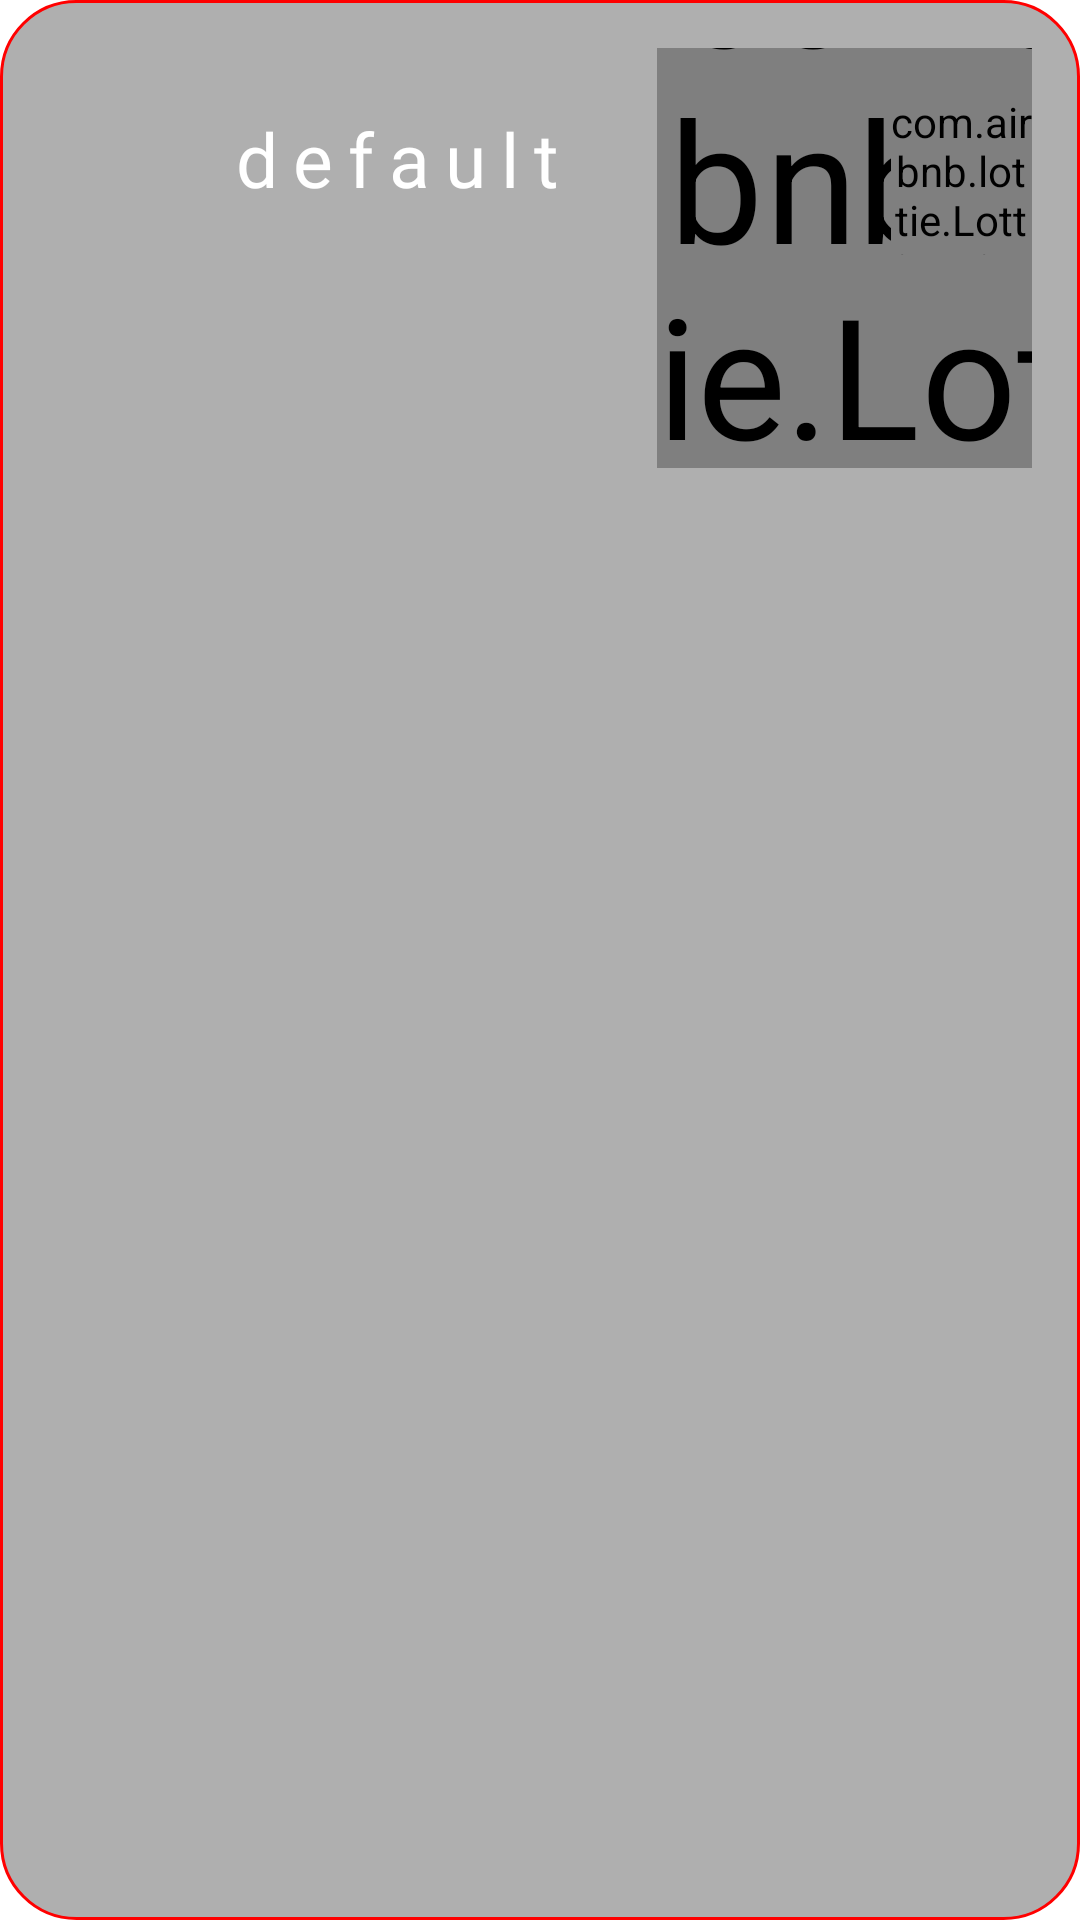

Here is an Android app screen rendered from its layout file. Give the layout XML and the strings, colors and styles it references.
<!-- AndroidManifest.xml: application theme Theme.EscapeGame -->
<!-- res/layout/user_item.xml -->
<?xml version="1.0" encoding="utf-8"?>
<androidx.constraintlayout.widget.ConstraintLayout xmlns:android="http://schemas.android.com/apk/res/android"
    xmlns:app="http://schemas.android.com/apk/res-auto"
    xmlns:tools="http://schemas.android.com/tools"
    android:layout_width="match_parent"
    android:layout_height="110dp"
    android:layout_margin="18dp"
    android:orientation="horizontal"
    android:background="@drawable/item_user_background"
    android:elevation="40dp"
    android:padding="16dp">

    <ImageView
        android:id="@+id/icon_person"
        android:layout_width="50dp"
        android:layout_height="50dp"
        android:layout_marginTop="10dp"
        app:layout_constraintStart_toStartOf="parent"
        app:layout_constraintTop_toTopOf="parent" />

    <TextView
        android:id="@+id/name"
        android:layout_width="0dp"
        android:layout_height="30dp"
        android:fontFamily="@font/lobster"
        android:text="default"
        android:textColor="@android:color/white"
        android:textSize="25sp"
        android:layout_marginTop="20dp"
        android:layout_marginHorizontal="10dp"
        android:letterSpacing="0.2"
        app:layout_constraintEnd_toStartOf="@+id/lottieAnimationReady"
        app:layout_constraintStart_toEndOf="@+id/icon_person"
        app:layout_constraintTop_toTopOf="parent" />

    <com.airbnb.lottie.LottieAnimationView
        android:id="@+id/lottieAnimationReady"
        android:layout_width="50dp"
        android:layout_height="50dp"
        android:layout_marginTop="15dp"
        android:scaleX="4"
        android:scaleY="4"
        android:scaleType="centerInside"
        app:lottie_autoPlay="true"
        app:lottie_loop="true"
        app:lottie_fileName="get_ready.json"
        app:layout_constraintEnd_toEndOf="parent"
        app:layout_constraintTop_toTopOf="parent" />

    <com.airbnb.lottie.LottieAnimationView
        android:id="@+id/lottieAnimationNotReady"
        android:layout_width="47dp"
        android:layout_height="54dp"
        android:layout_marginTop="15dp"
        android:scaleType="centerInside"
        android:scaleX="1"
        android:scaleY="1"
        app:layout_constraintEnd_toEndOf="parent"
        app:layout_constraintTop_toTopOf="parent"
        app:lottie_autoPlay="true"
        app:lottie_fileName="not_ready.json"
        app:lottie_loop="true" />


</androidx.constraintlayout.widget.ConstraintLayout>
<!-- resources referenced by this layout -->
<resources>
  <!-- drawable item_user_background (drawable) -->
  <?xml version="1.0" encoding="utf-8"?>
  <shape xmlns:android="http://schemas.android.com/apk/res/android">
  
      <corners
          android:radius="25dp"
          />
  
      <solid
          android:color="#50000000"
          />
  
      <stroke
          android:color="#FF0000"
          android:width="1dp"/>
  
  </shape>
  <style name="Theme.EscapeGame" parent="Theme.MaterialComponents.DayNight.DarkActionBar">
          
          <item name="colorPrimary">@color/purple_500</item>
          <item name="colorPrimaryVariant">@color/purple_700</item>
          <item name="colorOnPrimary">@color/white</item>
          
          <item name="colorSecondary">@color/teal_200</item>
          <item name="colorSecondaryVariant">@color/teal_700</item>
          <item name="colorOnSecondary">@color/black</item>
          
          <item name="android:statusBarColor" tools:targetApi="l">?attr/colorPrimaryVariant</item>
          
      </style>
  <color name="purple_500">#FF6200EE</color>
  <color name="purple_700">#FF3700B3</color>
  <color name="white">#FFFFFFFF</color>
  <color name="teal_200">#FF03DAC5</color>
  <color name="teal_700">#FF018786</color>
  <color name="black">#FF000000</color>
</resources>
